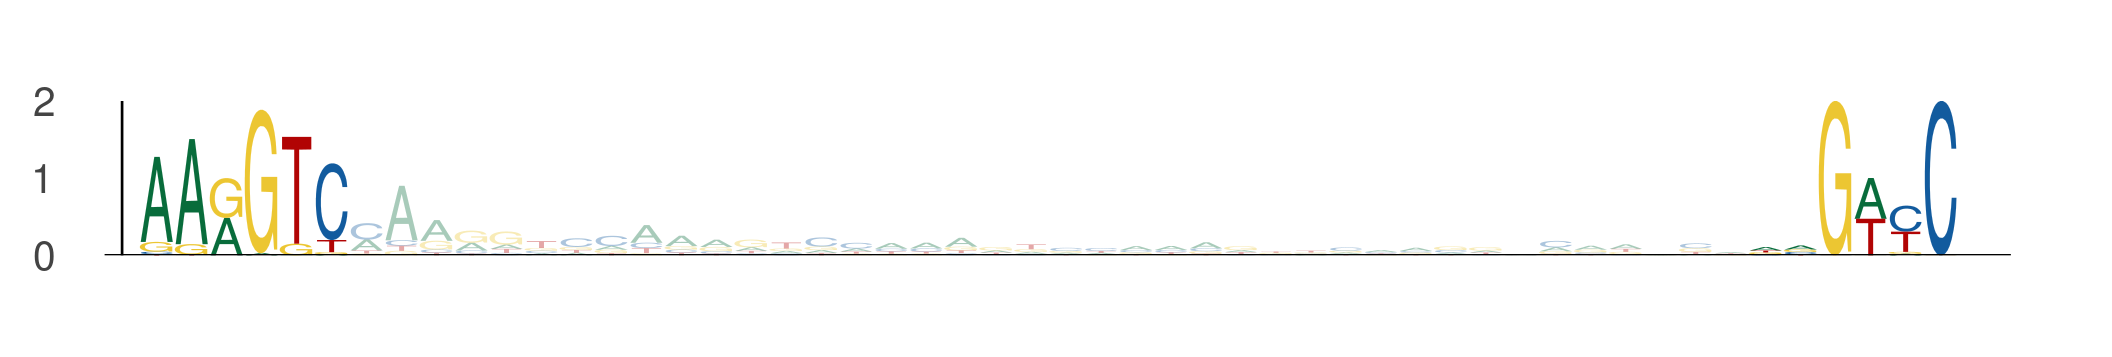

The table this chart was drawn from, first rows:
seq_index, start_position, end_position, is_reversed_complement
1089, 73, 79, 0
1089, 119, 125, 0
1822, 67, 73, 0
1822, 113, 119, 0
3761, 95, 101, 0
3761, 141, 147, 0
1872, 67, 73, 0
1872, 113, 119, 0
435, 81, 87, 0
435, 127, 133, 0
5584, 36, 42, 0
5584, 82, 88, 0
3134, 81, 87, 0
3134, 127, 133, 0
3422, 67, 73, 0
3422, 113, 119, 0
4671, 74, 80, 0
4671, 120, 126, 0
4671, 95, 101, 0
4671, 141, 147, 0
5158, 67, 73, 0
5158, 113, 119, 0
5158, 88, 94, 0
5158, 134, 140, 0
3791, 12, 18, 0
3791, 58, 64, 0
2420, 81, 87, 0
2420, 127, 133, 0
6000, 67, 73, 0
6000, 113, 119, 0
3091, 67, 73, 0
3091, 113, 119, 0
4648, 67, 73, 0
4648, 113, 119, 0
5094, 36, 42, 0
5094, 82, 88, 0
5094, 81, 87, 0
5094, 127, 133, 0
722, 81, 87, 0
722, 127, 133, 0
3079, 58, 64, 0
3079, 104, 110, 0
3339, 81, 87, 0
3339, 127, 133, 0
5006, 74, 80, 0
5006, 120, 126, 0
2671, 67, 73, 0
2671, 113, 119, 0
4997, 67, 73, 0
4997, 113, 119, 0
2870, 81, 87, 0
2870, 127, 133, 0
4443, 67, 73, 0
4443, 113, 119, 0
130, 36, 42, 0
130, 82, 88, 0
974, 36, 42, 0
974, 82, 88, 0
180, 88, 94, 0
180, 134, 140, 0
... 850 more rows
